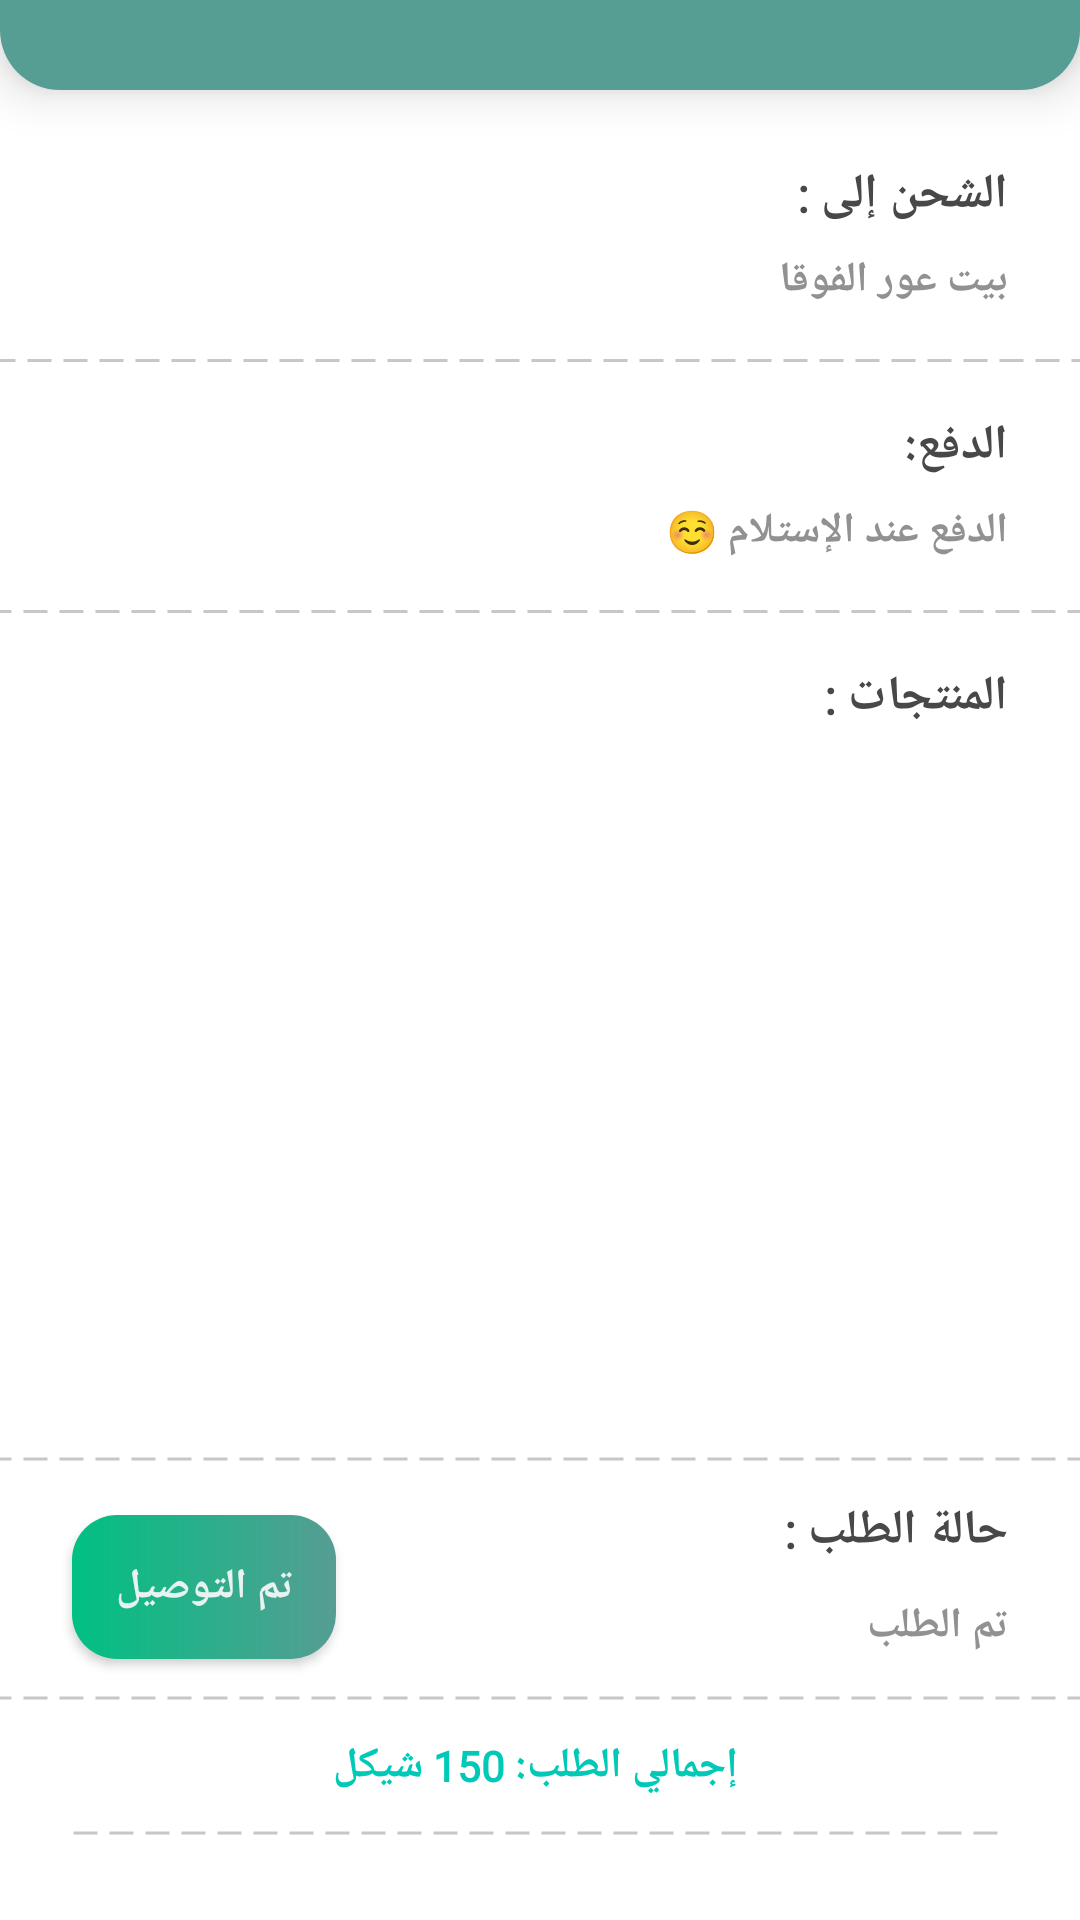

Write the Android layout XML for this screen, with the resource values it uses.
<!-- AndroidManifest.xml: application theme Theme.Pharmacy -->
<!-- res/layout/delivary_state.xml -->
<?xml version="1.0" encoding="utf-8"?>
<androidx.constraintlayout.widget.ConstraintLayout xmlns:android="http://schemas.android.com/apk/res/android"
    xmlns:app="http://schemas.android.com/apk/res-auto"
    xmlns:tools="http://schemas.android.com/tools"
    android:layout_width="match_parent"
    android:layout_height="match_parent"
    tools:context=".Activity.DeliveryActivities.DelivaryStateActivity">

    <TextView
        android:id="@+id/textView41"
        android:layout_width="wrap_content"
        android:layout_height="wrap_content"
        android:layout_marginTop="8dp"
        android:layout_marginEnd="24dp"
        android:fontFamily="@font/monadi"
        android:text="الدفع:"
        android:textColor="@color/dark"
        android:textSize="16sp"
        android:textStyle="bold"
        app:layout_constraintEnd_toEndOf="parent"
        app:layout_constraintTop_toBottomOf="@+id/imageView23" />

    <TextView
        android:id="@+id/textView46"
        android:layout_width="wrap_content"
        android:layout_height="25dp"
        android:layout_marginTop="8dp"
        android:layout_marginEnd="24dp"
        android:fontFamily="@font/monadi"
        android:text="حالة الطلب :"
        android:textColor="@color/dark"
        android:textSize="16sp"
        android:textStyle="bold"
        app:layout_constraintEnd_toEndOf="parent"
        app:layout_constraintTop_toBottomOf="@+id/imageView26" />

    <ImageView
        android:id="@+id/imageView19"
        android:layout_width="370dp"
        android:layout_height="19dp"
        android:layout_marginTop="8dp"
        app:layout_constraintEnd_toEndOf="parent"
        app:layout_constraintStart_toStartOf="parent"
        app:layout_constraintTop_toBottomOf="@+id/textView42"
        app:srcCompat="@drawable/silver_line_dotted" />

    <TextView
        android:id="@+id/textView42"
        android:layout_width="match_parent"
        android:layout_height="wrap_content"
        android:layout_marginStart="24dp"
        android:layout_marginTop="8dp"
        android:layout_marginEnd="24dp"
        android:fontFamily="@font/monadi"
        android:text="الدفع عند الإستلام ☺"
        android:textColor="@color/silver"
        android:textStyle="bold"
        app:layout_constraintEnd_toEndOf="parent"
        app:layout_constraintStart_toStartOf="parent"
        app:layout_constraintTop_toBottomOf="@+id/textView41" />

    <TextView
        android:id="@+id/textView48"
        android:layout_width="0dp"
        android:layout_height="wrap_content"
        android:layout_marginTop="8dp"
        android:layout_marginEnd="24dp"
        android:fontFamily="@font/monadi"
        android:text="تم الطلب"
        android:textColor="@color/silver"
        android:textStyle="bold"
        app:layout_constraintEnd_toEndOf="parent"
        app:layout_constraintStart_toEndOf="@+id/btn_next"
        app:layout_constraintTop_toBottomOf="@+id/textView46" />

    <androidx.constraintlayout.widget.ConstraintLayout
        android:id="@+id/constraintLayout"
        android:layout_width="match_parent"
        android:layout_height="30dp"
        android:background="@drawable/bac_main"
        android:elevation="10dp"
        android:paddingBottom="10dp"
        app:layout_constraintEnd_toEndOf="parent"
        app:layout_constraintStart_toStartOf="parent"
        app:layout_constraintTop_toTopOf="parent" />


    <androidx.appcompat.widget.AppCompatButton
        android:id="@+id/btn_next"
        android:layout_width="0dp"
        android:layout_height="wrap_content"
        android:layout_marginStart="24dp"
        android:layout_marginBottom="8dp"
        android:background="@drawable/gradient_color"
        android:fontFamily="@font/monadi"
        android:padding="5dp"
        android:text="تم التوصيل"
        android:textColor="@color/whitedark"
        android:textStyle="bold"
        app:layout_constraintBottom_toTopOf="@+id/imageView25"
        app:layout_constraintStart_toStartOf="parent"
        tools:textSize="12sp" />

    <TextView
        android:id="@+id/textView39"
        android:layout_width="wrap_content"
        android:layout_height="wrap_content"
        android:layout_marginTop="24dp"
        android:layout_marginEnd="24dp"
        android:fontFamily="@font/monadi"
        android:text="الشحن إلى :"
        android:textColor="@color/dark"
        android:textSize="16sp"
        android:textStyle="bold"
        app:layout_constraintEnd_toEndOf="parent"
        app:layout_constraintTop_toBottomOf="@+id/constraintLayout" />

    <ImageView
        android:id="@+id/imageView23"
        android:layout_width="370dp"
        android:layout_height="19dp"
        android:layout_marginTop="8dp"
        app:layout_constraintEnd_toEndOf="parent"
        app:layout_constraintHorizontal_bias="0.39"
        app:layout_constraintStart_toStartOf="parent"
        app:layout_constraintTop_toBottomOf="@+id/textViewShip"
        app:srcCompat="@drawable/silver_line_dotted" />

    <TextView
        android:id="@+id/textViewShip"
        android:layout_width="match_parent"
        android:layout_height="wrap_content"
        android:layout_marginStart="24dp"
        android:layout_marginTop="8dp"
        android:layout_marginEnd="24dp"
        android:fontFamily="@font/monadi"
        android:text="بيت عور الفوقا"
        android:textColor="@color/silver"
        android:textStyle="bold"
        app:layout_constraintEnd_toEndOf="@+id/textView39"
        app:layout_constraintHorizontal_bias="1.0"
        app:layout_constraintStart_toStartOf="@+id/textView39"
        app:layout_constraintTop_toBottomOf="@+id/textView39" />

    <ImageView
        android:id="@+id/imageView24"
        android:layout_width="0dp"
        android:layout_height="10dp"
        android:layout_marginStart="24dp"
        android:layout_marginEnd="24dp"
        android:layout_marginBottom="24dp"
        app:layout_constraintBottom_toBottomOf="parent"
        app:layout_constraintEnd_toEndOf="parent"
        app:layout_constraintStart_toStartOf="parent"
        app:srcCompat="@drawable/silver_line_dotted" />

    <ImageView
        android:id="@+id/imageView25"
        android:layout_width="370dp"
        android:layout_height="10dp"
        android:layout_marginBottom="8dp"
        app:layout_constraintBottom_toTopOf="@+id/final_price"
        app:layout_constraintEnd_toEndOf="parent"
        app:layout_constraintStart_toStartOf="parent"
        app:srcCompat="@drawable/silver_line_dotted" />

    <ImageView
        android:id="@+id/imageView26"
        android:layout_width="370dp"
        android:layout_height="10dp"
        android:layout_marginTop="-24dp"
        app:layout_constraintEnd_toEndOf="parent"
        app:layout_constraintHorizontal_bias="0.512"
        app:layout_constraintStart_toStartOf="parent"
        app:layout_constraintTop_toTopOf="@+id/btn_next"
        app:srcCompat="@drawable/silver_line_dotted" />

    <TextView
        android:id="@+id/final_price"
        android:layout_width="wrap_content"
        android:layout_height="wrap_content"
        android:layout_marginBottom="8dp"
        android:fontFamily="@font/monadi"
        android:gravity="center"
        android:text=" إجمالي الطلب: 150 شيكل"
        android:textColor="@color/green1"
        android:textStyle="bold"
        app:layout_constraintBottom_toTopOf="@+id/imageView24"
        app:layout_constraintEnd_toEndOf="@+id/imageView25"
        app:layout_constraintStart_toStartOf="@+id/imageView25" />

    <TextView
        android:id="@+id/textView45"
        android:layout_width="67dp"
        android:layout_height="wrap_content"
        android:layout_marginTop="8dp"
        android:layout_marginEnd="24dp"
        android:fontFamily="@font/monadi"
        android:text="المنتجات :"
        android:textColor="@color/dark"
        android:textSize="16sp"
        android:textStyle="bold"
        app:layout_constraintEnd_toEndOf="parent"
        app:layout_constraintTop_toBottomOf="@+id/imageView19" />

    <androidx.recyclerview.widget.RecyclerView
        android:id="@+id/items_oder"
        android:layout_width="match_parent"
        android:layout_height="0dp"
        android:layout_marginStart="24dp"
        android:layout_marginTop="8dp"
        android:layout_marginEnd="24dp"
        app:layout_constraintBottom_toTopOf="@+id/imageView26"
        app:layout_constraintEnd_toEndOf="parent"
        app:layout_constraintStart_toStartOf="parent"
        app:layout_constraintTop_toBottomOf="@+id/textView45" />

</androidx.constraintlayout.widget.ConstraintLayout>
<!-- resources referenced by this layout -->
<resources>
  <color name="dark">#494747</color>
  <color name="green1">#00C9B7</color>
  <color name="silver">#919191</color>
  <color name="whitedark">#E8F3F1</color>
  <!-- drawable bac_main (drawable) -->
  <?xml version="1.0" encoding="utf-8"?>
  <selector xmlns:android="http://schemas.android.com/apk/res/android">
      <item>
          <shape android:shape="rectangle">
              <solid android:color="@color/green2"/>
              <corners android:bottomLeftRadius="20dp"  android:bottomRightRadius="20dp"/>
          </shape>
      </item>
  </selector>
  <!-- drawable gradient_color (drawable) -->
  <?xml version="1.0" encoding="utf-8"?>
  <shape xmlns:android="http://schemas.android.com/apk/res/android">
  
      <corners android:radius="15dp"/>
      <gradient
          android:type="linear"
          android:angle="0"
          android:startColor="#00c082"
          android:endColor="#569D93">
  
      </gradient>
  </shape>
  <!-- drawable silver_line_dotted (drawable) -->
  <?xml version="1.0" encoding="utf-8"?>
  <layer-list xmlns:android="http://schemas.android.com/apk/res/android">
      <item>
          <shape android:shape="line">
              <stroke
                  android:width="1dp"
                  android:color="@color/gray"
                  android:dashWidth="8dp"
                  android:dashGap="4dp" />
          </shape>
      </item>
  </layer-list>
  <style name="Theme.Pharmacy" parent="Theme.MaterialComponents.DayNight.DarkActionBar">
          
          <item name="colorPrimary">@color/purple_500</item>
          <item name="colorPrimaryVariant">@color/purple_700</item>
          <item name="colorOnPrimary">@color/white</item>
          
          <item name="colorSecondary">@color/teal_200</item>
          <item name="colorSecondaryVariant">@color/teal_700</item>
          <item name="colorOnSecondary">@color/dark</item>
          
          <item name="android:statusBarColor">@color/green2</item>
          
          <item name="boxStrokeColor">@color/green1</item>
  
      </style>
  <color name="green2">#569D93</color>
  <color name="gray">#C7C6C8</color>
  <color name="purple_500">#FF6200EE</color>
  <color name="purple_700">#FF3700B3</color>
  <color name="white">#FFFFFFFF</color>
  <color name="teal_200">#FF03DAC5</color>
  <color name="teal_700">#FF018786</color>
</resources>
